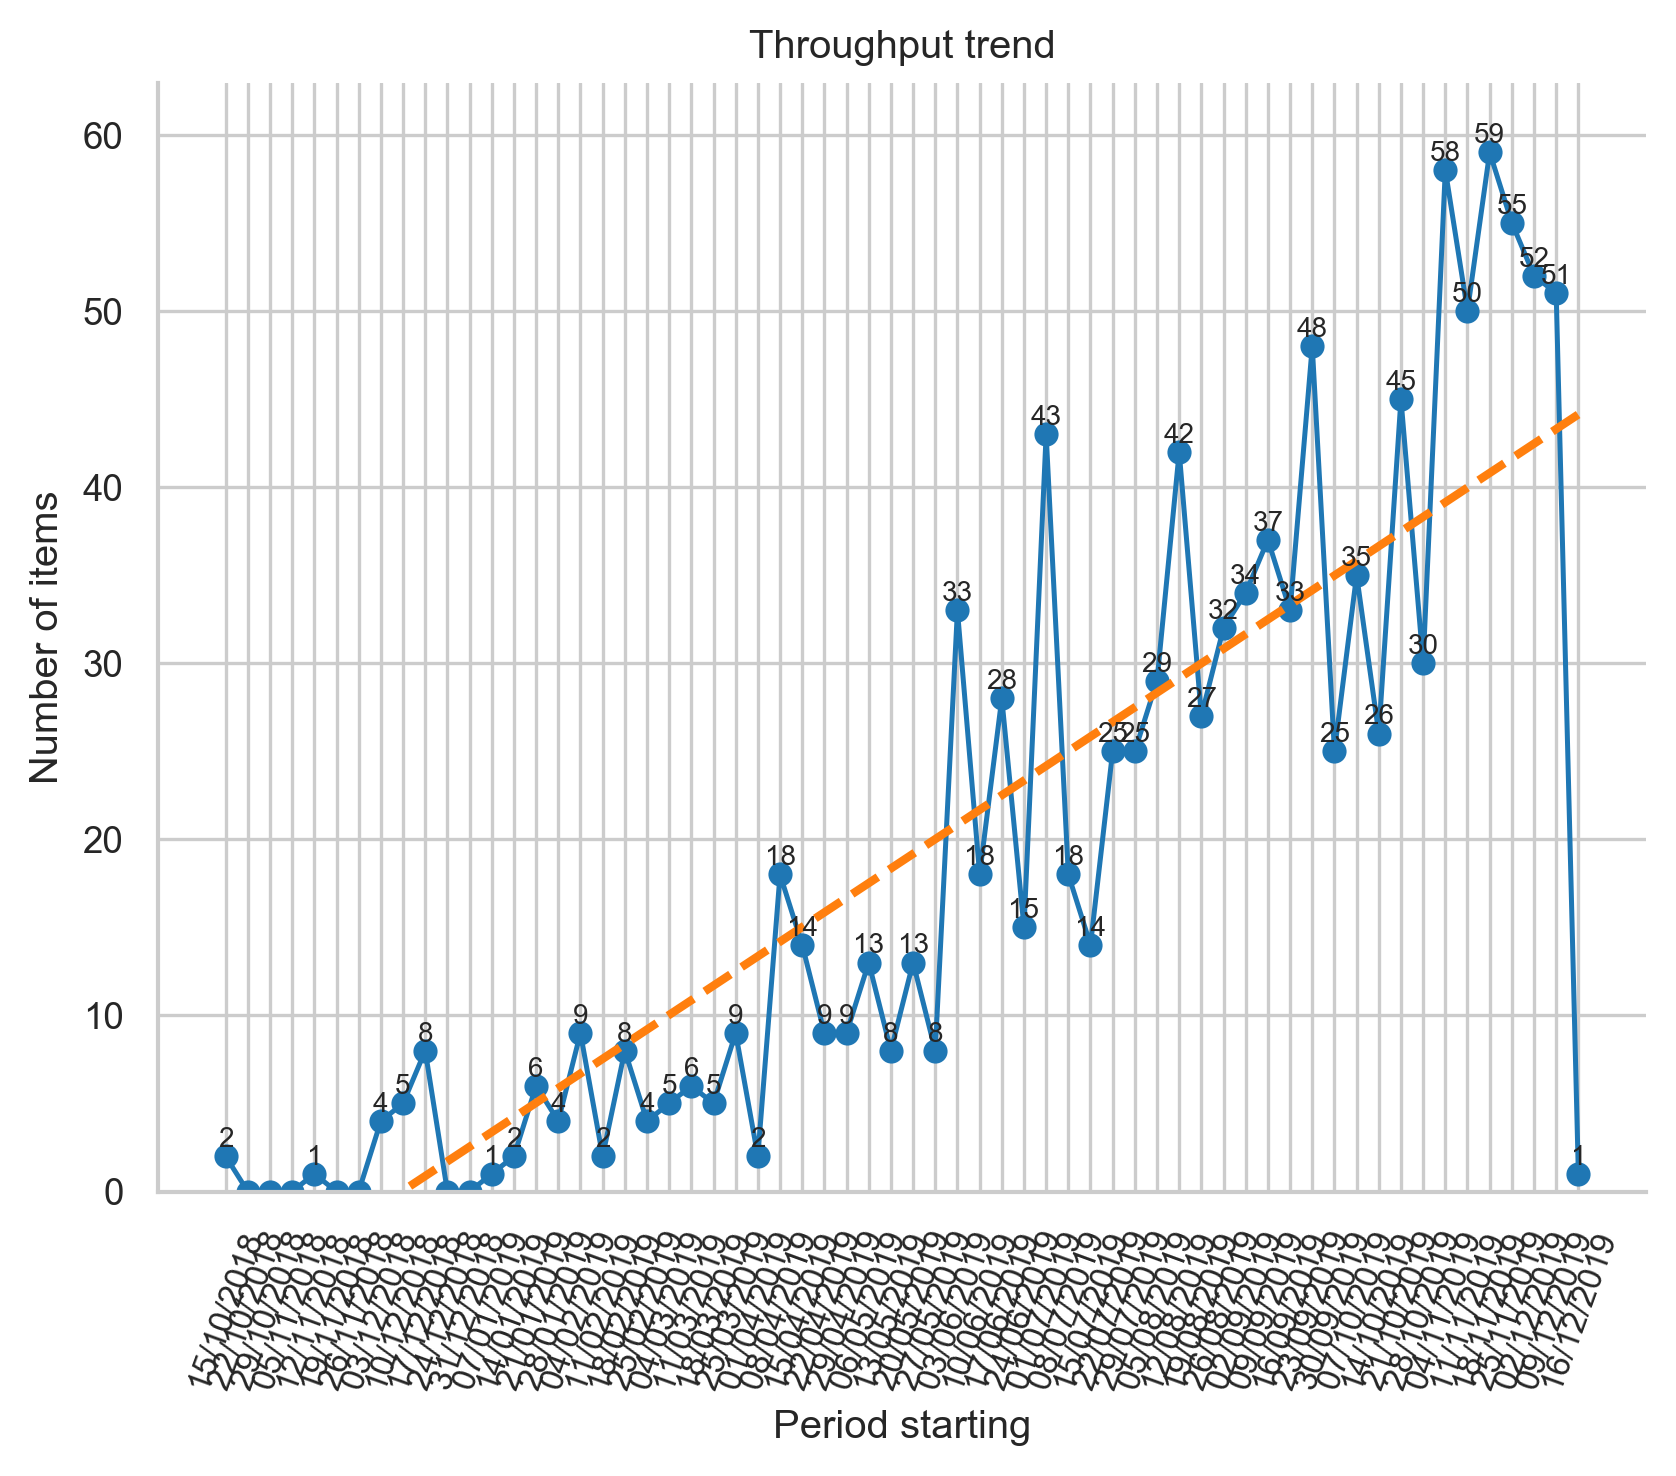

Source data for this figure (header and first rows):
, count
2018-10-15, 2
2018-10-22, 0
2018-10-29, 0
2018-11-05, 0
2018-11-12, 1
2018-11-19, 0
2018-11-26, 0
2018-12-03, 4
2018-12-10, 5
2018-12-17, 8
2018-12-24, 0
2018-12-31, 0
2019-01-07, 1
2019-01-14, 2
2019-01-21, 6
2019-01-28, 4
2019-02-04, 9
2019-02-11, 2
2019-02-18, 8
2019-02-25, 4
2019-03-04, 5
2019-03-11, 6
2019-03-18, 5
2019-03-25, 9
2019-04-01, 2
2019-04-08, 18
2019-04-15, 14
2019-04-22, 9
2019-04-29, 9
2019-05-06, 13
2019-05-13, 8
2019-05-20, 13
2019-05-27, 8
2019-06-03, 33
2019-06-10, 18
2019-06-17, 28
2019-06-24, 15
2019-07-01, 43
2019-07-08, 18
2019-07-15, 14
2019-07-22, 25
2019-07-29, 25
2019-08-05, 29
2019-08-12, 42
2019-08-19, 27
2019-08-26, 32
2019-09-02, 34
2019-09-09, 37
2019-09-16, 33
2019-09-23, 48
2019-09-30, 25
2019-10-07, 35
2019-10-14, 26
2019-10-21, 45
2019-10-28, 30
2019-11-04, 58
2019-11-11, 50
2019-11-18, 59
2019-11-25, 55
2019-12-02, 52
... 2 more rows
